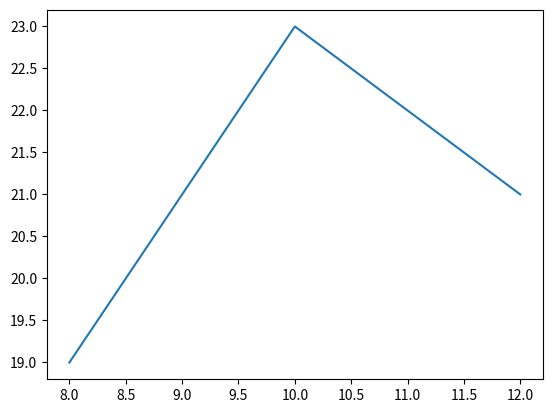

Reproduce this figure in Python.
import matplotlib.pyplot as plt

hours = [8, 10, 12]
moisture = [19, 23, 21]
fig, ax = plt.subplots()
ax.plot(hours, moisture)
plt.show()
